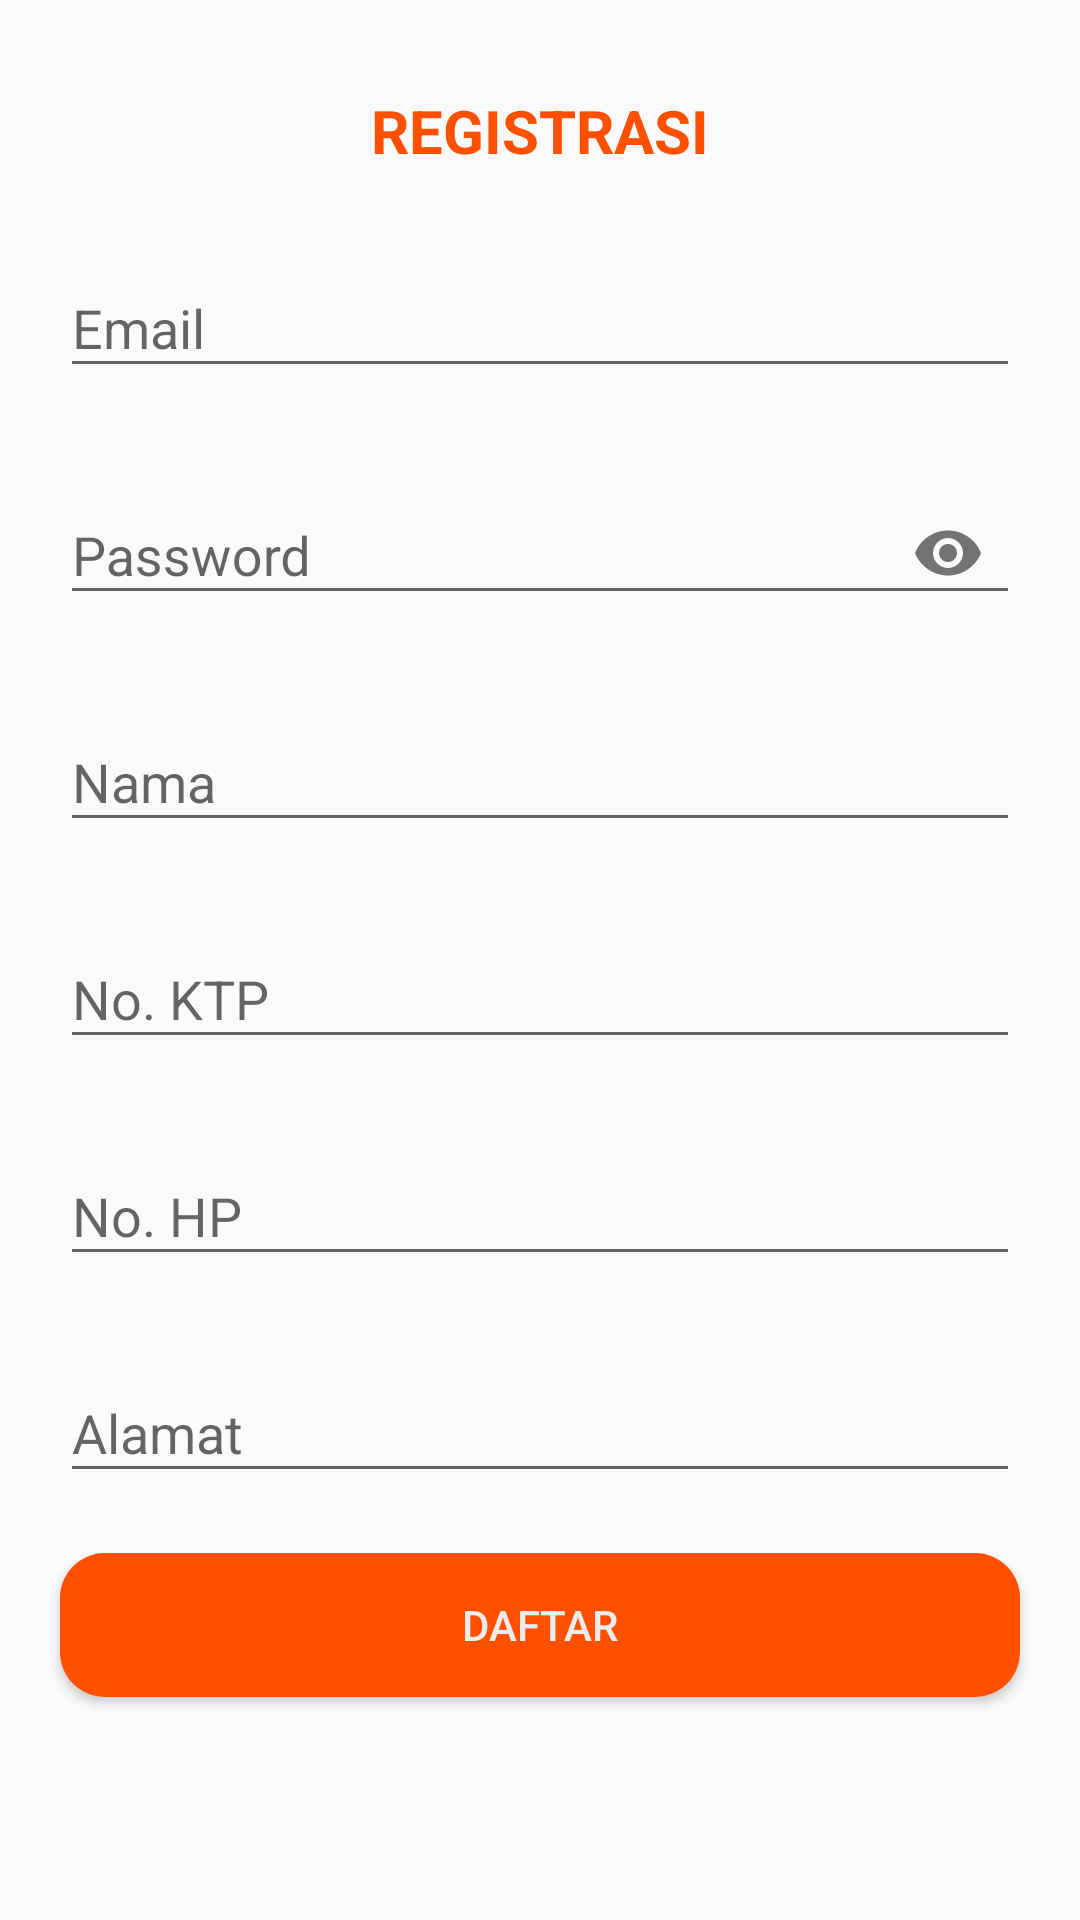

Layout XML and referenced resources for this Android screen:
<!-- AndroidManifest.xml: application theme AppTheme -->
<!-- res/layout/activity_registrasi.xml -->
<?xml version="1.0" encoding="utf-8"?>
<LinearLayout xmlns:android="http://schemas.android.com/apk/res/android"
    xmlns:app="http://schemas.android.com/apk/res-auto"
    xmlns:tools="http://schemas.android.com/tools"
    android:layout_width="match_parent"
    android:layout_height="match_parent"
    android:orientation="vertical"
    tools:context=".RegistrasiActivity">

    <TextView
        android:id="@+id/txtRegristrasi"
        android:layout_width="match_parent"
        android:layout_height="wrap_content"
        android:layout_marginTop="30dp"
        android:gravity="center"
        android:textColor="@color/coloraccent"
        android:text="REGISTRASI"
        android:textSize="20dp"
        android:textStyle="bold" />

    <com.google.android.material.textfield.TextInputLayout
        android:layout_width="match_parent"
        android:layout_height="wrap_content"
        android:layout_marginHorizontal="20dp"
        android:layout_marginTop="20dp">

        <EditText
            android:id="@+id/edEmail"
            android:layout_width="match_parent"
            android:layout_height="wrap_content"
            android:hint="Email" />
    </com.google.android.material.textfield.TextInputLayout>

    <com.google.android.material.textfield.TextInputLayout
        android:layout_width="match_parent"
        android:layout_height="wrap_content"
        android:layout_marginHorizontal="20dp"
        android:layout_marginTop="20dp"
        app:passwordToggleEnabled="true">

        <EditText
            android:id="@+id/edPassword"
            android:layout_width="match_parent"
            android:layout_height="wrap_content"
            android:inputType="textPassword"
            android:hint="Password" />
    </com.google.android.material.textfield.TextInputLayout>

    <com.google.android.material.textfield.TextInputLayout
        android:layout_width="match_parent"
        android:layout_height="wrap_content"
        android:layout_margin="20dp">

        <EditText
            android:id="@+id/edNama"
            android:layout_width="match_parent"
            android:layout_height="wrap_content"
            android:hint="Nama" />
    </com.google.android.material.textfield.TextInputLayout>

    <com.google.android.material.textfield.TextInputLayout
        android:layout_width="match_parent"
        android:layout_height="wrap_content"
        android:layout_marginHorizontal="20dp">

        <EditText
            android:id="@+id/edNoKtp"
            android:layout_width="match_parent"
            android:layout_height="wrap_content"
            android:hint="No. KTP" />
    </com.google.android.material.textfield.TextInputLayout>

    <com.google.android.material.textfield.TextInputLayout
        android:layout_width="match_parent"
        android:layout_height="wrap_content"
        android:layout_margin="20dp">

        <EditText
            android:id="@+id/edNoHp"
            android:layout_width="match_parent"
            android:layout_height="wrap_content"
            android:hint="No. HP" />
    </com.google.android.material.textfield.TextInputLayout>

    <com.google.android.material.textfield.TextInputLayout
        android:layout_width="match_parent"
        android:layout_height="wrap_content"
        android:layout_marginHorizontal="20dp">

        <EditText
            android:id="@+id/edAlamat"
            android:layout_width="match_parent"
            android:layout_height="wrap_content"
            android:hint="Alamat" />
    </com.google.android.material.textfield.TextInputLayout>

    <Button
        android:id="@+id/btnDaftar"
        android:layout_width="match_parent"
        android:layout_height="wrap_content"
        android:layout_margin="20dp"
        android:background="@drawable/cornerbutton"
        android:text="Daftar"
        android:textColor="@color/lightGrayLine"
        />

</LinearLayout>
<!-- resources referenced by this layout -->
<resources>
  <color name="coloraccent">#ff5000</color>
  <color name="lightGrayLine">#ededed</color>
  <!-- drawable cornerbutton (drawable) -->
  <?xml version="1.0" encoding="utf-8"?>
  <shape xmlns:android="http://schemas.android.com/apk/res/android"
      android:shape="rectangle">
  
      <solid android:color="#FF5000"/>
  
      <corners android:radius="15dp"/>
  
  </shape>
  <style name="AppTheme" parent="Theme.AppCompat.Light.NoActionBar">
          
          <item name="colorPrimary">@color/coloraccent</item>
          <item name="colorPrimaryDark">@color/endcolor</item>
          <item name="colorAccent">@color/colorPrimary</item>
      </style>
  <color name="endcolor">#ff4500</color>
  <color name="colorPrimary">#FFC102</color>
</resources>
